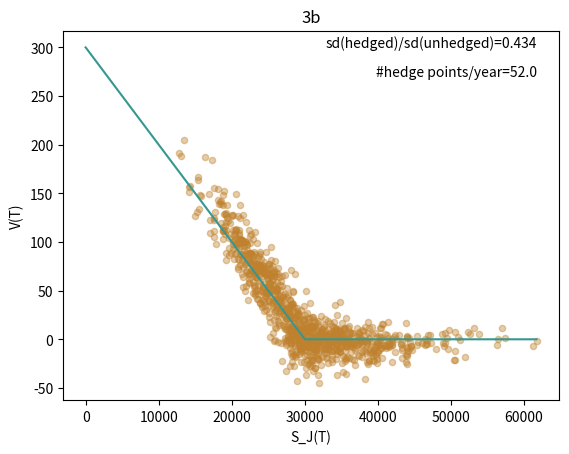
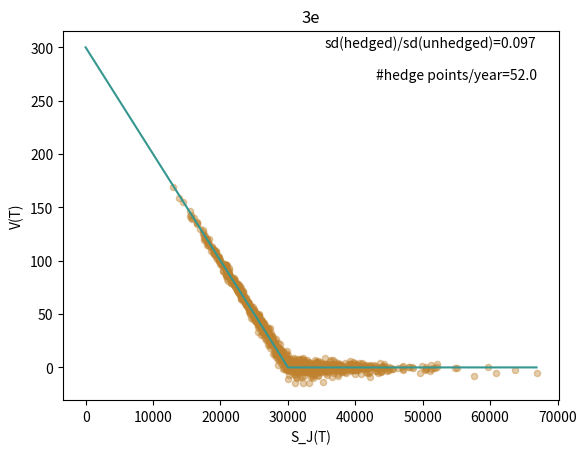
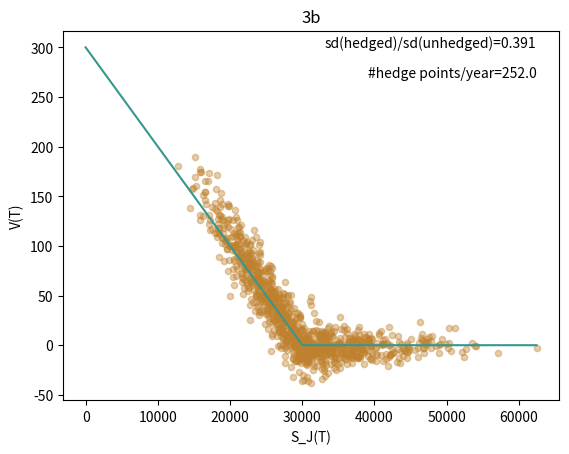
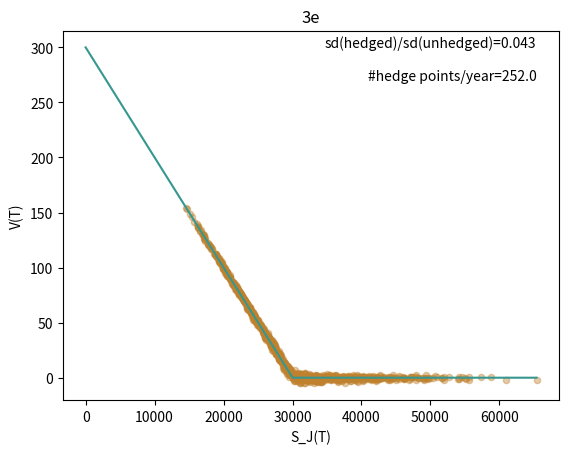
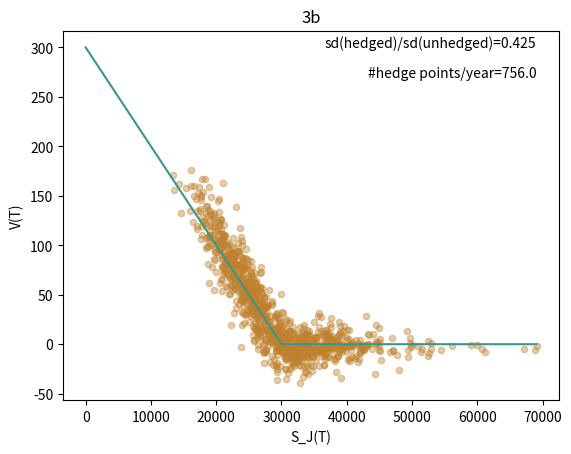
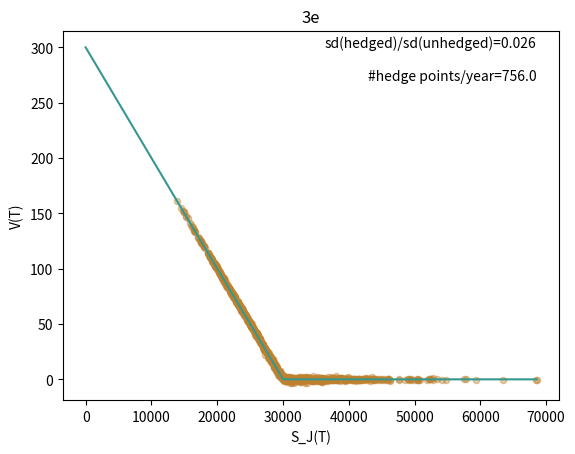
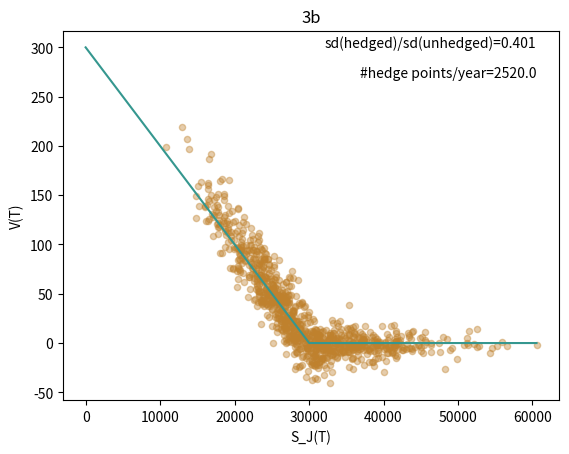
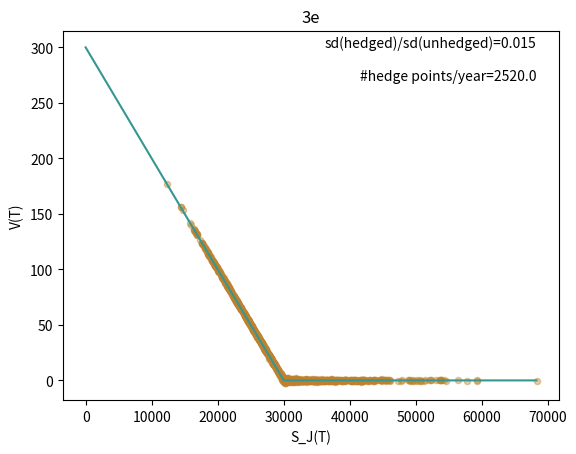

Recreate these plots in Python, in order.
import numpy as np
import matplotlib.pyplot as plt
from scipy.stats import norm

# =========================
# Parameters
# =========================
class QuantoPut():
    def __init__(self, hedge_type):
        # all the below values can be edited after initializing the class
        self.r_US = 0.03
        self.r_J = 0.00

        self.sig_X = np.array([0.1, 0.02])
        self.sig_J = np.array([0.0, 0.25])

        self.norm_J = np.sqrt(self.sig_J @ self.sig_J)
        self.dot_XJ = self.sig_X @ self.sig_J
        self.hedge_type = hedge_type

        self.quanto_adj = -self.dot_XJ

        if hedge_type == "3f":
            self.quanto_adj = self.dot_XJ
            self.mu_J = self.r_J + self.dot_XJ

        if hedge_type in ["3b", "3c"]:
            self.mu_X = self.r_US - self.r_J
            self.mu_J = self.r_J - self.dot_XJ

        if hedge_type == "3e":
            self.mu_X = 0
            self.mu_J = 0

        self.S_J0 = 30000.0
        self.K = 30000.0

        self.X0 = 0.01
        self.Y0 = 0.01
        self.capT = 1.0

        self.filepath = ''
        self.has_results = False
        self.has_risk_stats = False

    def F_QP(self, t, s):
        tau = self.capT - t
        K = self.K
        quanto_adj = self.quanto_adj
        norm_J = self.norm_J
        r_J, r_US = self.r_J, self.r_US

        d1 = (np.log(s / K) + (r_J + quanto_adj + 0.5 * norm_J ** 2) * tau) / (np.sqrt(tau) * norm_J)
        d2 = d1 - np.sqrt(tau) * norm_J

        return self.Y0 * np.exp(-r_US * tau) * (
                K * norm.cdf(-d2) - np.exp((r_J + quanto_adj) * tau) * s * norm.cdf(-d1)
        )

    def dF_QPds(self, t, s):
        tau = self.capT - t
        quanto_adj = self.quanto_adj
        norm_J = self.norm_J
        r_J, r_US = self.r_J, self.r_US

        d1 = (np.log(s / self.K) + (r_J + quanto_adj + 0.5 * norm_J ** 2) * tau) / (np.sqrt(tau) * norm_J)

        return self.Y0 * np.exp((r_J + quanto_adj - r_US) * tau) * (norm.cdf(d1) - 1)

    def simulate_hedge(self, m, n):
        self.n = n
        # below is a vectorized version of the dimension m (number of paths simulated)
        S_J = np.full(m, self.S_J0)
        X = np.full(m, self.X0)
        dt = self.capT / n

        Vpf = np.full(m, self.F_QP(0, self.S_J0))
        hS_J = np.full(m, self.dF_QPds(0, self.S_J0) / self.X0)

        if self.hedge_type == "3b":
            hX = np.zeros(m)
        else:
            hX = -hS_J * S_J

        hB_US = Vpf - hS_J * S_J * X - hX * X

        dW_all = np.random.normal(0, np.sqrt(dt), size=(n, m, 2))

        results = np.zeros((m, 3))
        self.InitialOutlay = self.F_QP(0, self.S_J0)
        print("Initial investment =", round(self.InitialOutlay, 4))

        for j in range(n):

            dW = dW_all[j]

            # Update X and S_J for all paths
            X *= np.exp((self.mu_X - 0.5 * self.sig_X @ self.sig_X) * dt + dW @ self.sig_X)
            S_J *= np.exp((self.mu_J - 0.5 * self.sig_J @ self.sig_J) * dt + dW @ self.sig_J)

            # Portfolio value
            Vpf = (
                    hS_J * S_J * X
                    + hX * np.exp(self.r_J * dt) * X
                    + hB_US * np.exp(self.r_US * dt)
            )

            if j < n - 1:
                t = (j + 1) * dt

                hS_J = self.dF_QPds(t, S_J) / X

                if self.hedge_type == "3b":
                    hX = np.zeros(m)
                else:
                    hX = -hS_J * S_J

                hB_US = Vpf - hS_J * S_J * X - hX * X

        results[:, 0] = Vpf
        results[:, 1] = self.Y0 * np.maximum(self.K - S_J, 0)
        results[:, 2] = S_J

        self.results = results
        self.has_results = True

    def get_risk_stats(self):
        self.sd_unhedged = np.exp(-self.r_US * self.capT) * np.std(self.results[:, 1]) / self.InitialOutlay
        self.sd_hedged = np.exp(-self.r_US * self.capT) * np.std(self.results[:, 0] - self.results[:, 1]) / self.InitialOutlay
        self.has_risk_stats = True

    def plot_hedge_vs_actual(self):
        if not self.has_results:
            print('No results are available for plotting. Run self.simulate_hedge!')
            return
        if not self.has_risk_stats:
            print('No risk stats are available for plotting. Run self.get_risk_stats!')
            return

        results = self.results

        dum = np.arange(0, int(1 + np.floor(np.max(results[:, 2]))))

        plt.figure()
        plt.plot(dum, self.Y0 * np.maximum(self.K - dum, 0), color='#35978f')
        plt.scatter(results[:, 2], results[:, 0], color="#bf812d", s=20, alpha=0.4)

        plt.xlabel("S_J(T)")
        plt.ylabel("V(T)")
        plt.title(self.hedge_type)

        plt.text(
            np.max(results[:, 2]),
            self.Y0 * self.K,
            f"sd(hedged)/sd(unhedged)={round(self.sd_hedged / self.sd_unhedged, 3)}",
            ha="right",
            fontsize=10,
        )

        plt.text(
            np.max(results[:, 2]),
            0.9 * self.Y0 * self.K,
            f"#hedge points/year={round(self.n / self.capT, 3)}",
            ha="right",
            fontsize=10,
        )

        if self.filepath:
            plt.savefig(self.filepath + self.hedge_type + f'_n={self.n}' + '_plot_hedge_vs_actual.png')
        plt.show()


if __name__ == '__main__':
    qp_b = QuantoPut(hedge_type='3b')
    qp_e = QuantoPut(hedge_type='3e')
    qp_b.filepath = r'C:\Users\nicol\OneDrive - University of Copenhagen\Desktop\4 år\FinKont2\HandIn1'
    qp_e.filepath = r'C:\Users\nicol\OneDrive - University of Copenhagen\Desktop\4 år\FinKont2\HandIn1'

    for n in [52,252,252*3,252*10]:
        qp_b.simulate_hedge(m = 1000, n = n)
        qp_b.get_risk_stats()
        qp_b.plot_hedge_vs_actual()

        qp_e.simulate_hedge(m=1000, n=n)
        qp_e.get_risk_stats()
        qp_e.plot_hedge_vs_actual()
